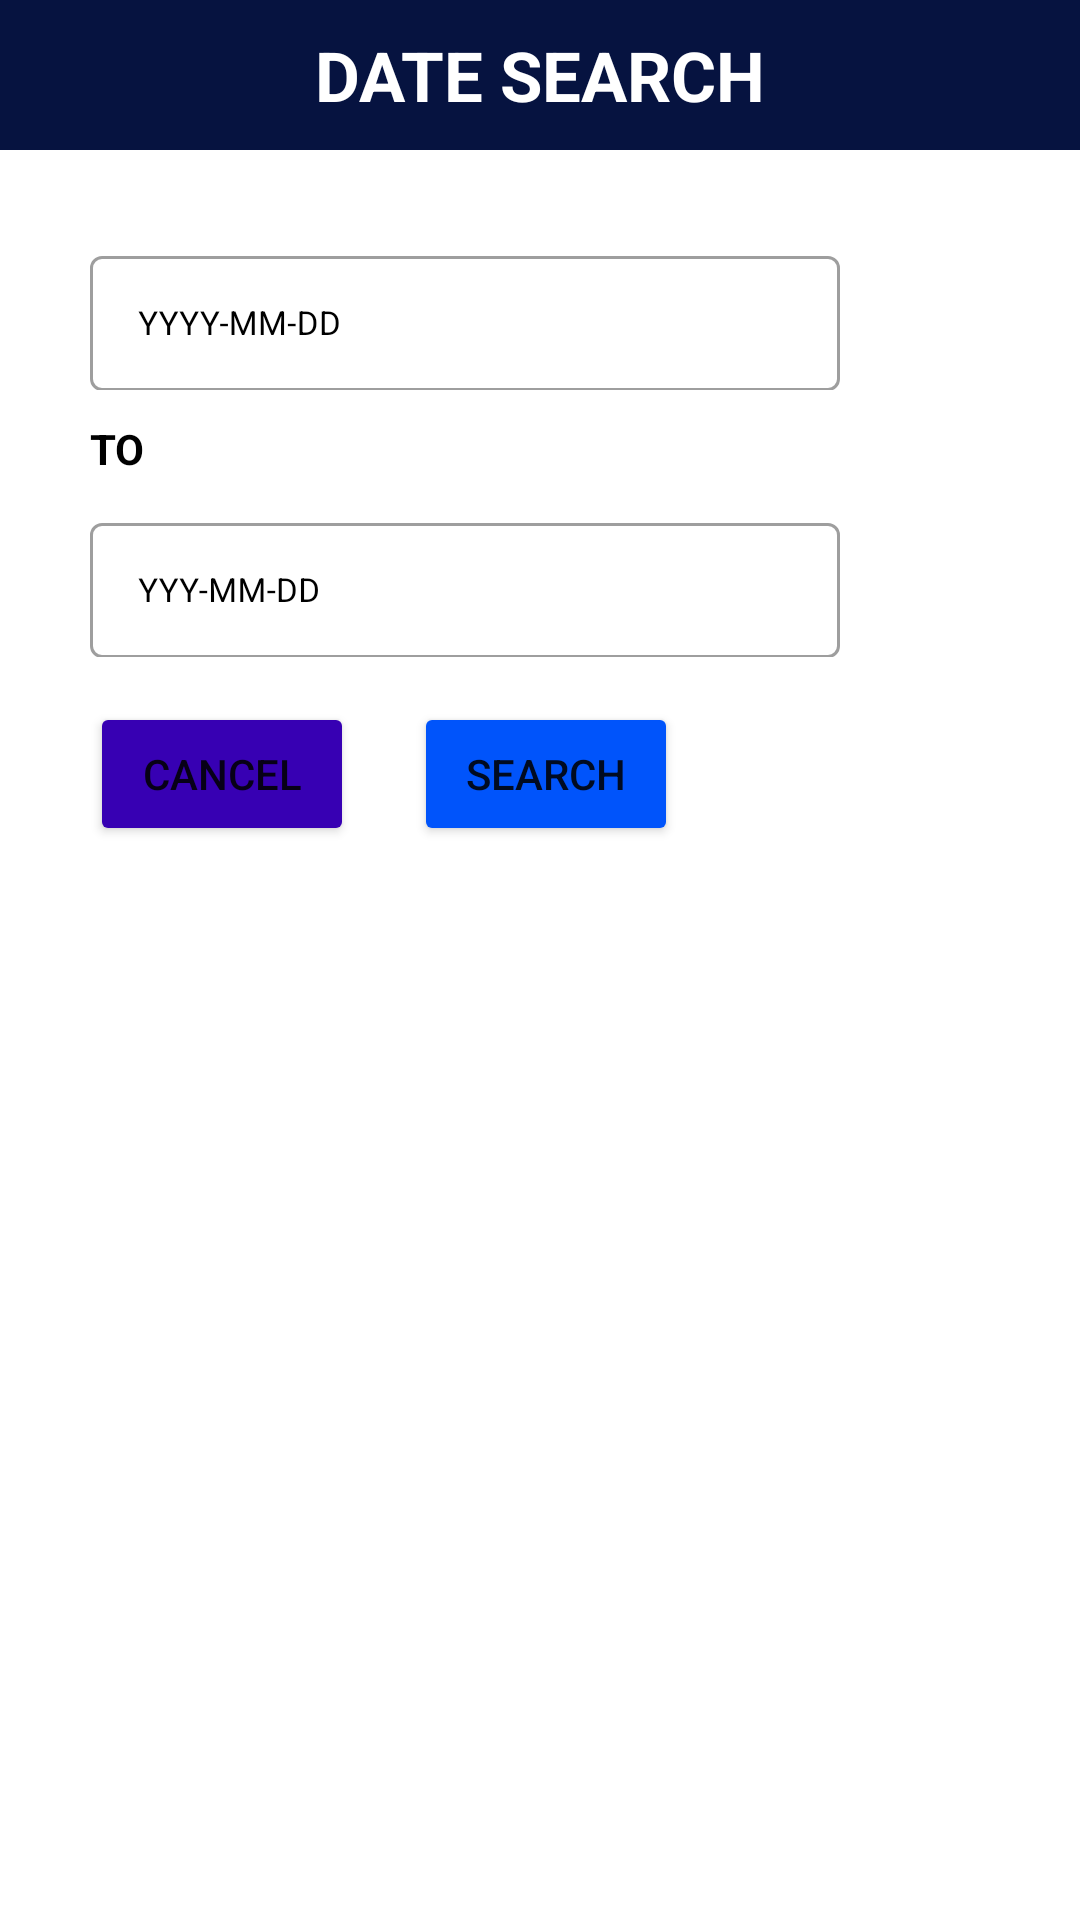

Write the Android layout XML for this screen, with the resource values it uses.
<!-- AndroidManifest.xml: application theme Theme.TrackingProject -->
<!-- res/layout/custom_dialog.xml -->
<?xml version="1.0" encoding="utf-8"?>
<androidx.appcompat.widget.LinearLayoutCompat xmlns:android="http://schemas.android.com/apk/res/android"
    android:layout_width="wrap_content"
    android:layout_height="wrap_content"
    android:background="#ffffff"
    android:orientation="vertical"
    android:paddingBottom="20dp">
    <TextView
        android:id="@+id/titlesearch"
        android:layout_width="match_parent"
        android:layout_height="50dp"
        android:textSize="23dp"
        android:background="#061340"
        android:text="DATE SEARCH"
        android:gravity="center"
        android:textStyle="bold"
        android:textColor="@color/white"/>

    <LinearLayout
        android:layout_width="wrap_content"
        android:layout_height="wrap_content"
        android:paddingTop="10dp"
        android:paddingLeft="30dp"
        android:paddingRight="30dp"
        android:orientation="vertical">
        <LinearLayout
            android:layout_width="wrap_content"
            android:layout_height="wrap_content"
            android:orientation="horizontal">

            <com.google.android.material.textfield.TextInputLayout
                android:id="@+id/inputTexttg1"
                style="@style/Widget.MaterialComponents.TextInputLayout.OutlinedBox"
                android:layout_width="250dp"
                android:layout_height="50dp"
                android:hint="YYYY-MM-DD"
                android:layout_marginTop="20dp"
                android:layout_marginBottom="10dp"
                android:textColorHint="@color/black">

                <com.google.android.material.textfield.TextInputEditText
                    android:id="@+id/editTexttg1"
                    android:layout_width="250dp"
                    android:layout_height="45dp"
                    android:maxLength="20"
                    android:clickable="true"
                    android:drawableEnd="@drawable/date_ic"
                    android:hint="DD-MM-YYYY"
                    android:inputType="none"
                    android:singleLine="true"
                    android:textColorHint="@color/white"
                    android:textSize="11dp" />
            </com.google.android.material.textfield.TextInputLayout>

        </LinearLayout>



        <LinearLayout
            android:layout_width="wrap_content"
            android:layout_height="wrap_content"
            android:orientation="horizontal">
            <TextView
                android:id="@+id/ettgl"
                android:layout_width="200dp"
                android:singleLine="true"
                android:layout_height="wrap_content"
                android:text="TO"
                android:textStyle="bold"
                android:textColor="@color/black"
                />

        </LinearLayout>

        <LinearLayout
            android:layout_width="wrap_content"
            android:layout_height="wrap_content"
            android:orientation="horizontal">

            <com.google.android.material.textfield.TextInputLayout
                android:id="@+id/inputTexttg"
                style="@style/Widget.MaterialComponents.TextInputLayout.OutlinedBox"
                android:layout_width="250dp"
                android:layout_height="50dp"
                android:layout_marginTop="10dp"
                android:layout_marginBottom="15dp"
                android:textColorHint="@color/black">

                <com.google.android.material.textfield.TextInputEditText
                    android:id="@+id/editTexttg"
                    android:layout_width="250dp"
                    android:layout_height="45dp"
                    android:clickable="true"
                    android:drawableEnd="@drawable/date_ic"
                    android:hint="YYY-MM-DD"
                    android:inputType="none"
                    android:maxLength="20"
                    android:singleLine="true"
                    android:textColorHint="@color/black"
                    android:textSize="11dp" />
            </com.google.android.material.textfield.TextInputLayout>
            
        </LinearLayout>

    </LinearLayout>

    <LinearLayout
        android:orientation="horizontal"
        android:layout_width="match_parent"
        android:paddingLeft="30dp"
        android:paddingBottom="10dp"
        android:layout_height="wrap_content">

        <Button
            android:id="@+id/button_cancell"
            android:layout_width="wrap_content"
            android:layout_height="wrap_content"
            android:layout_marginRight="20dp"
            android:backgroundTint="@color/purple_700"
            android:text="cancel"/>

        <Button
            android:id="@+id/button_search"
            android:layout_width="wrap_content"
            android:layout_height="wrap_content"
            android:backgroundTint="#0054FB"
            android:text="Search"/>

    </LinearLayout>

</androidx.appcompat.widget.LinearLayoutCompat>
<!-- resources referenced by this layout -->
<resources>
  <color name="black">#FF000000</color>
  <color name="purple_700">#FF3700B3</color>
  <color name="white">#FFFFFFFF</color>
  <style name="Theme.TrackingProject" parent="Theme.MaterialComponents.DayNight.NoActionBar">
          
          <item name="colorPrimary">@color/purple_500</item>
          <item name="colorPrimaryVariant">@color/purple_700</item>
          <item name="colorOnPrimary">@color/white</item>
          
          <item name="colorSecondary">@color/teal_200</item>
          <item name="colorSecondaryVariant">@color/teal_700</item>
          <item name="colorOnSecondary">@color/black</item>
          
          <item name="android:statusBarColor">?attr/colorPrimaryVariant</item>
          
      </style>
  <color name="purple_500">#FF6200EE</color>
  <color name="teal_200">#FF03DAC5</color>
  <color name="teal_700">#FF018786</color>
</resources>
